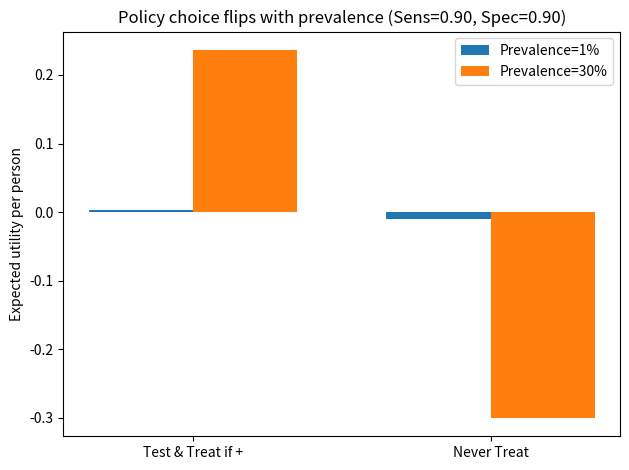

Source code (Python):

import numpy as np
import matplotlib.pyplot as plt
from pathlib import Path

def bayes_ppv_npv(sens, spec, prev):
    ppv = (sens*prev) / (sens*prev + (1-spec)*(1-prev) + 1e-12)
    npv = (spec*(1-prev)) / (spec*(1-prev) + (1-sens)*prev + 1e-12)
    return ppv, npv

def expected_utility(sens, spec, prev, benefit_tp=1.0, cost_fp=0.05, cost_fn=1.0, benefit_tn=0.0):
    # Outcome probabilities
    p_tp = sens*prev
    p_fn = (1-sens)*prev
    p_tn = spec*(1-prev)
    p_fp = (1-spec)*(1-prev)
    # Utility of "test-and-treat if positive"
    util_test = p_tp*benefit_tp - p_fp*cost_fp - p_fn*cost_fn + p_tn*benefit_tn
    # Utility of "do nothing" (never treat): all positives become FNs
    util_never = - prev*cost_fn
    return util_test, util_never

def run_experiment():
    outdir = Path("outputs")
    outdir.mkdir(exist_ok=True)
    sens, spec = 0.90, 0.90  # same test performance across settings

    # Utility parameters (edit to your domain)
    benefit_tp = 1.0
    cost_fp = 0.05
    cost_fn = 1.0
    benefit_tn = 0.0

    prevalences = [0.01, 0.30]  # Low vs High prevalence settings
    policies = ["Test & Treat if +", "Never Treat"]
    table = []

    for prev in prevalences:
        u_test, u_never = expected_utility(sens, spec, prev, benefit_tp, cost_fp, cost_fn, benefit_tn)
        table.append((prev, u_test, u_never))

    # Print table
    print("=== Same Sens/Spec, different prevalence → different optimal decision ===")
    print(f"Sensitivity={sens}, Specificity={spec}, benefits/costs: TP={benefit_tp}, FP={cost_fp}, FN={cost_fn}, TN={benefit_tn}")
    print("Prevalence    U(Test&Treat+)    U(NeverTreat)    Better Policy")
    for prev, u_test, u_never in table:
        better = policies[0] if u_test > u_never else policies[1]
        print(f"{prev:10.2%}    {u_test:14.4f}    {u_never:13.4f}    {better}")

    # Bar chart
    x = np.arange(len(policies))
    width = 0.35
    plt.figure()
    for i, (prev, u_test, u_never) in enumerate(table):
        utils = [u_test, u_never]
        plt.bar(x + (i-0.5)*width, utils, width, label=f"Prevalence={prev:.0%}")
    plt.xticks(x, policies)
    plt.ylabel("Expected utility per person")
    plt.title("Policy choice flips with prevalence (Sens=0.90, Spec=0.90)")
    plt.legend()
    plt.tight_layout()
    plt.savefig(outdir / "decision_utilities_prevalence.png", dpi=160)
    plt.close()

if __name__ == '__main__':
    run_experiment()
